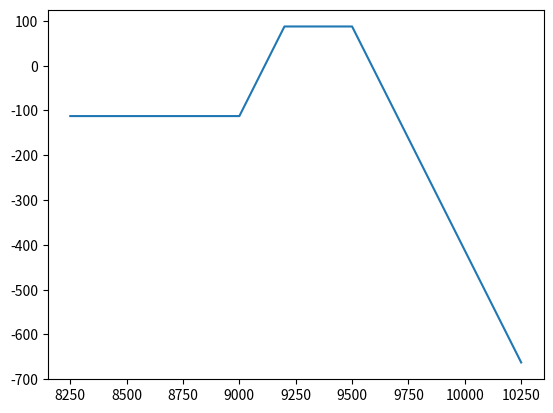

This figure's Python source:
# -*- coding: utf-8 -*-
"""
Created on Wed Oct 19 15:35:00 2016

[redacted]
"""

import numpy as np
import matplotlib.pyplot as plt

K1 =9000
K2 =9200
K3 =9500
Premium_Call_K3 = 33.5
Premium_Put_K2 = 118
Premium_Put_K1 = 64
Interval = 1000
ST = np.arange(9250-Interval, 9250+Interval+1)

Payoff_LongCall_K3 = np.maximum(ST-K3,0) - Premium_Call_K3
Payoff_LongPut_K2 = np.maximum(K2-ST,0) - Premium_Put_K2
Payoff_LongPut_K1 = np.maximum(K1-ST,0) - Premium_Put_K1

Payoff_ShortCall_K3 = -Payoff_LongCall_K3
Payoff_ShortPut_K2 = -Payoff_LongPut_K2

Payoff_Combination = Payoff_LongPut_K1+Payoff_ShortPut_K2+Payoff_ShortCall_K3

#plt.plot(ST,Payoff_ShortCall_K3)
#plt.plot(ST,Payoff_ShortPut_K2)
#plt.plot(ST,Payoff_LongPut_K1)
plt.plot(ST,Payoff_Combination)
